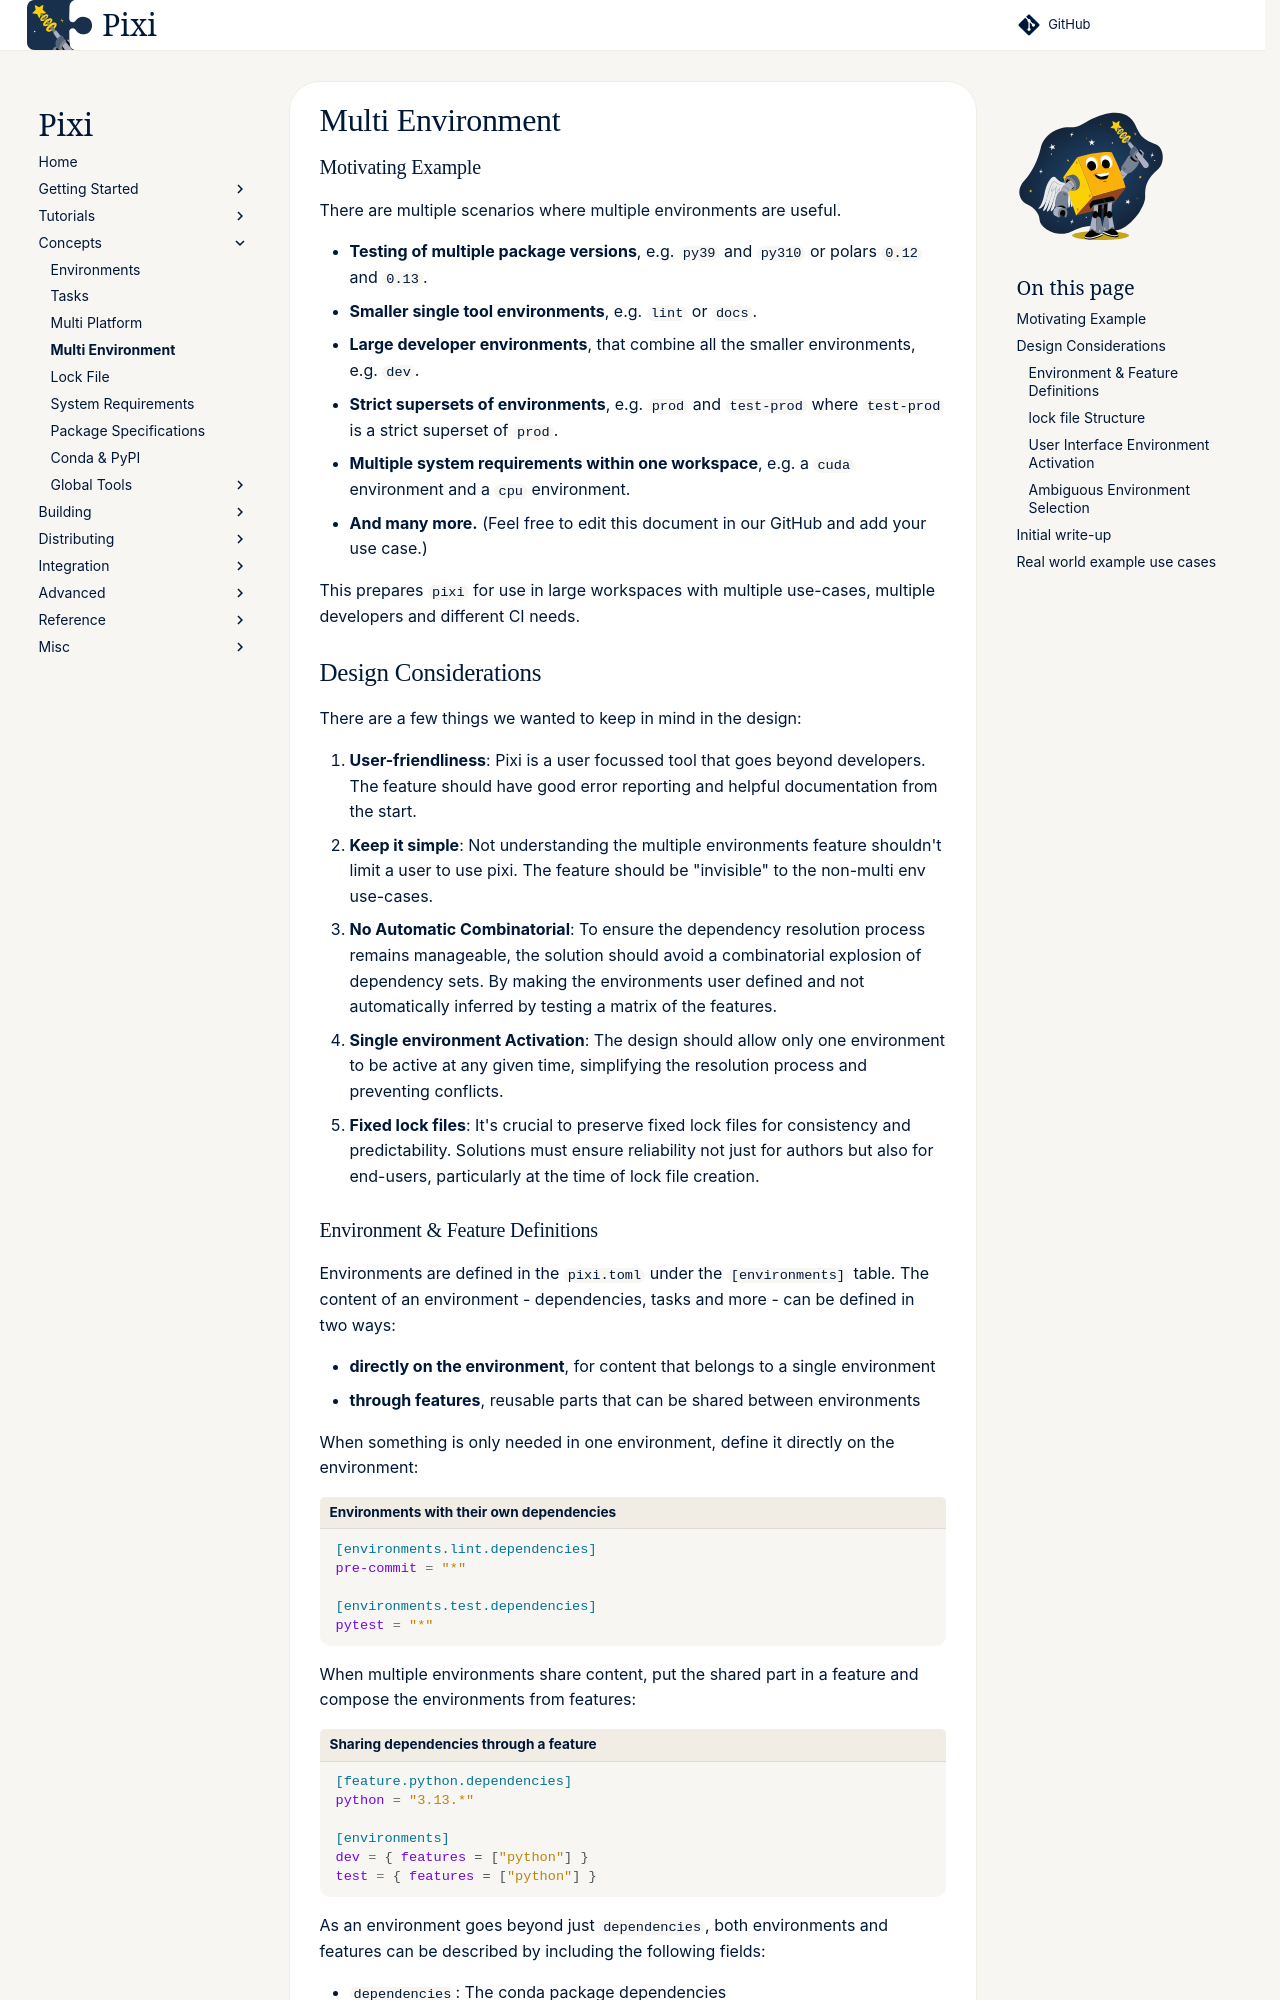

repository: prefix-dev/pixi · page: dev/workspace/multi_environment/index.html · generator: sphinx

### Motivating Example

There are multiple scenarios where multiple environments are useful.

- **Testing of multiple package versions**, e.g. `py39` and `py310` or polars `0.12` and `0.13`.
- **Smaller single tool environments**, e.g. `lint` or `docs`.
- **Large developer environments**, that combine all the smaller environments, e.g. `dev`.
- **Strict supersets of environments**, e.g. `prod` and `test-prod` where `test-prod` is a strict superset of `prod`.
- **Multiple system requirements within one workspace**, e.g. a `cuda` environment and a `cpu` environment.
- **And many more.** (Feel free to edit this document in our GitHub and add your use case.)

This prepares `pixi` for use in large workspaces with multiple use-cases, multiple developers and different CI needs.

## Design Considerations

There are a few things we wanted to keep in mind in the design:

1. **User-friendliness**: Pixi is a user focussed tool that goes beyond developers. The feature should have good error reporting and helpful documentation from the start.
2. **Keep it simple**: Not understanding the multiple environments feature shouldn't limit a user to use pixi. The feature should be "invisible" to the non-multi env use-cases.
3. **No Automatic Combinatorial**: To ensure the dependency resolution process remains manageable, the solution should avoid a combinatorial explosion of dependency sets. By making the environments user defined and not automatically inferred by testing a matrix of the features.
4. **Single environment Activation**: The design should allow only one environment to be active at any given time, simplifying the resolution process and preventing conflicts.
5. **Fixed lock files**: It's crucial to preserve fixed lock files for consistency and predictability. Solutions must ensure reliability not just for authors but also for end-users, particularly at the time of lock file creation.
